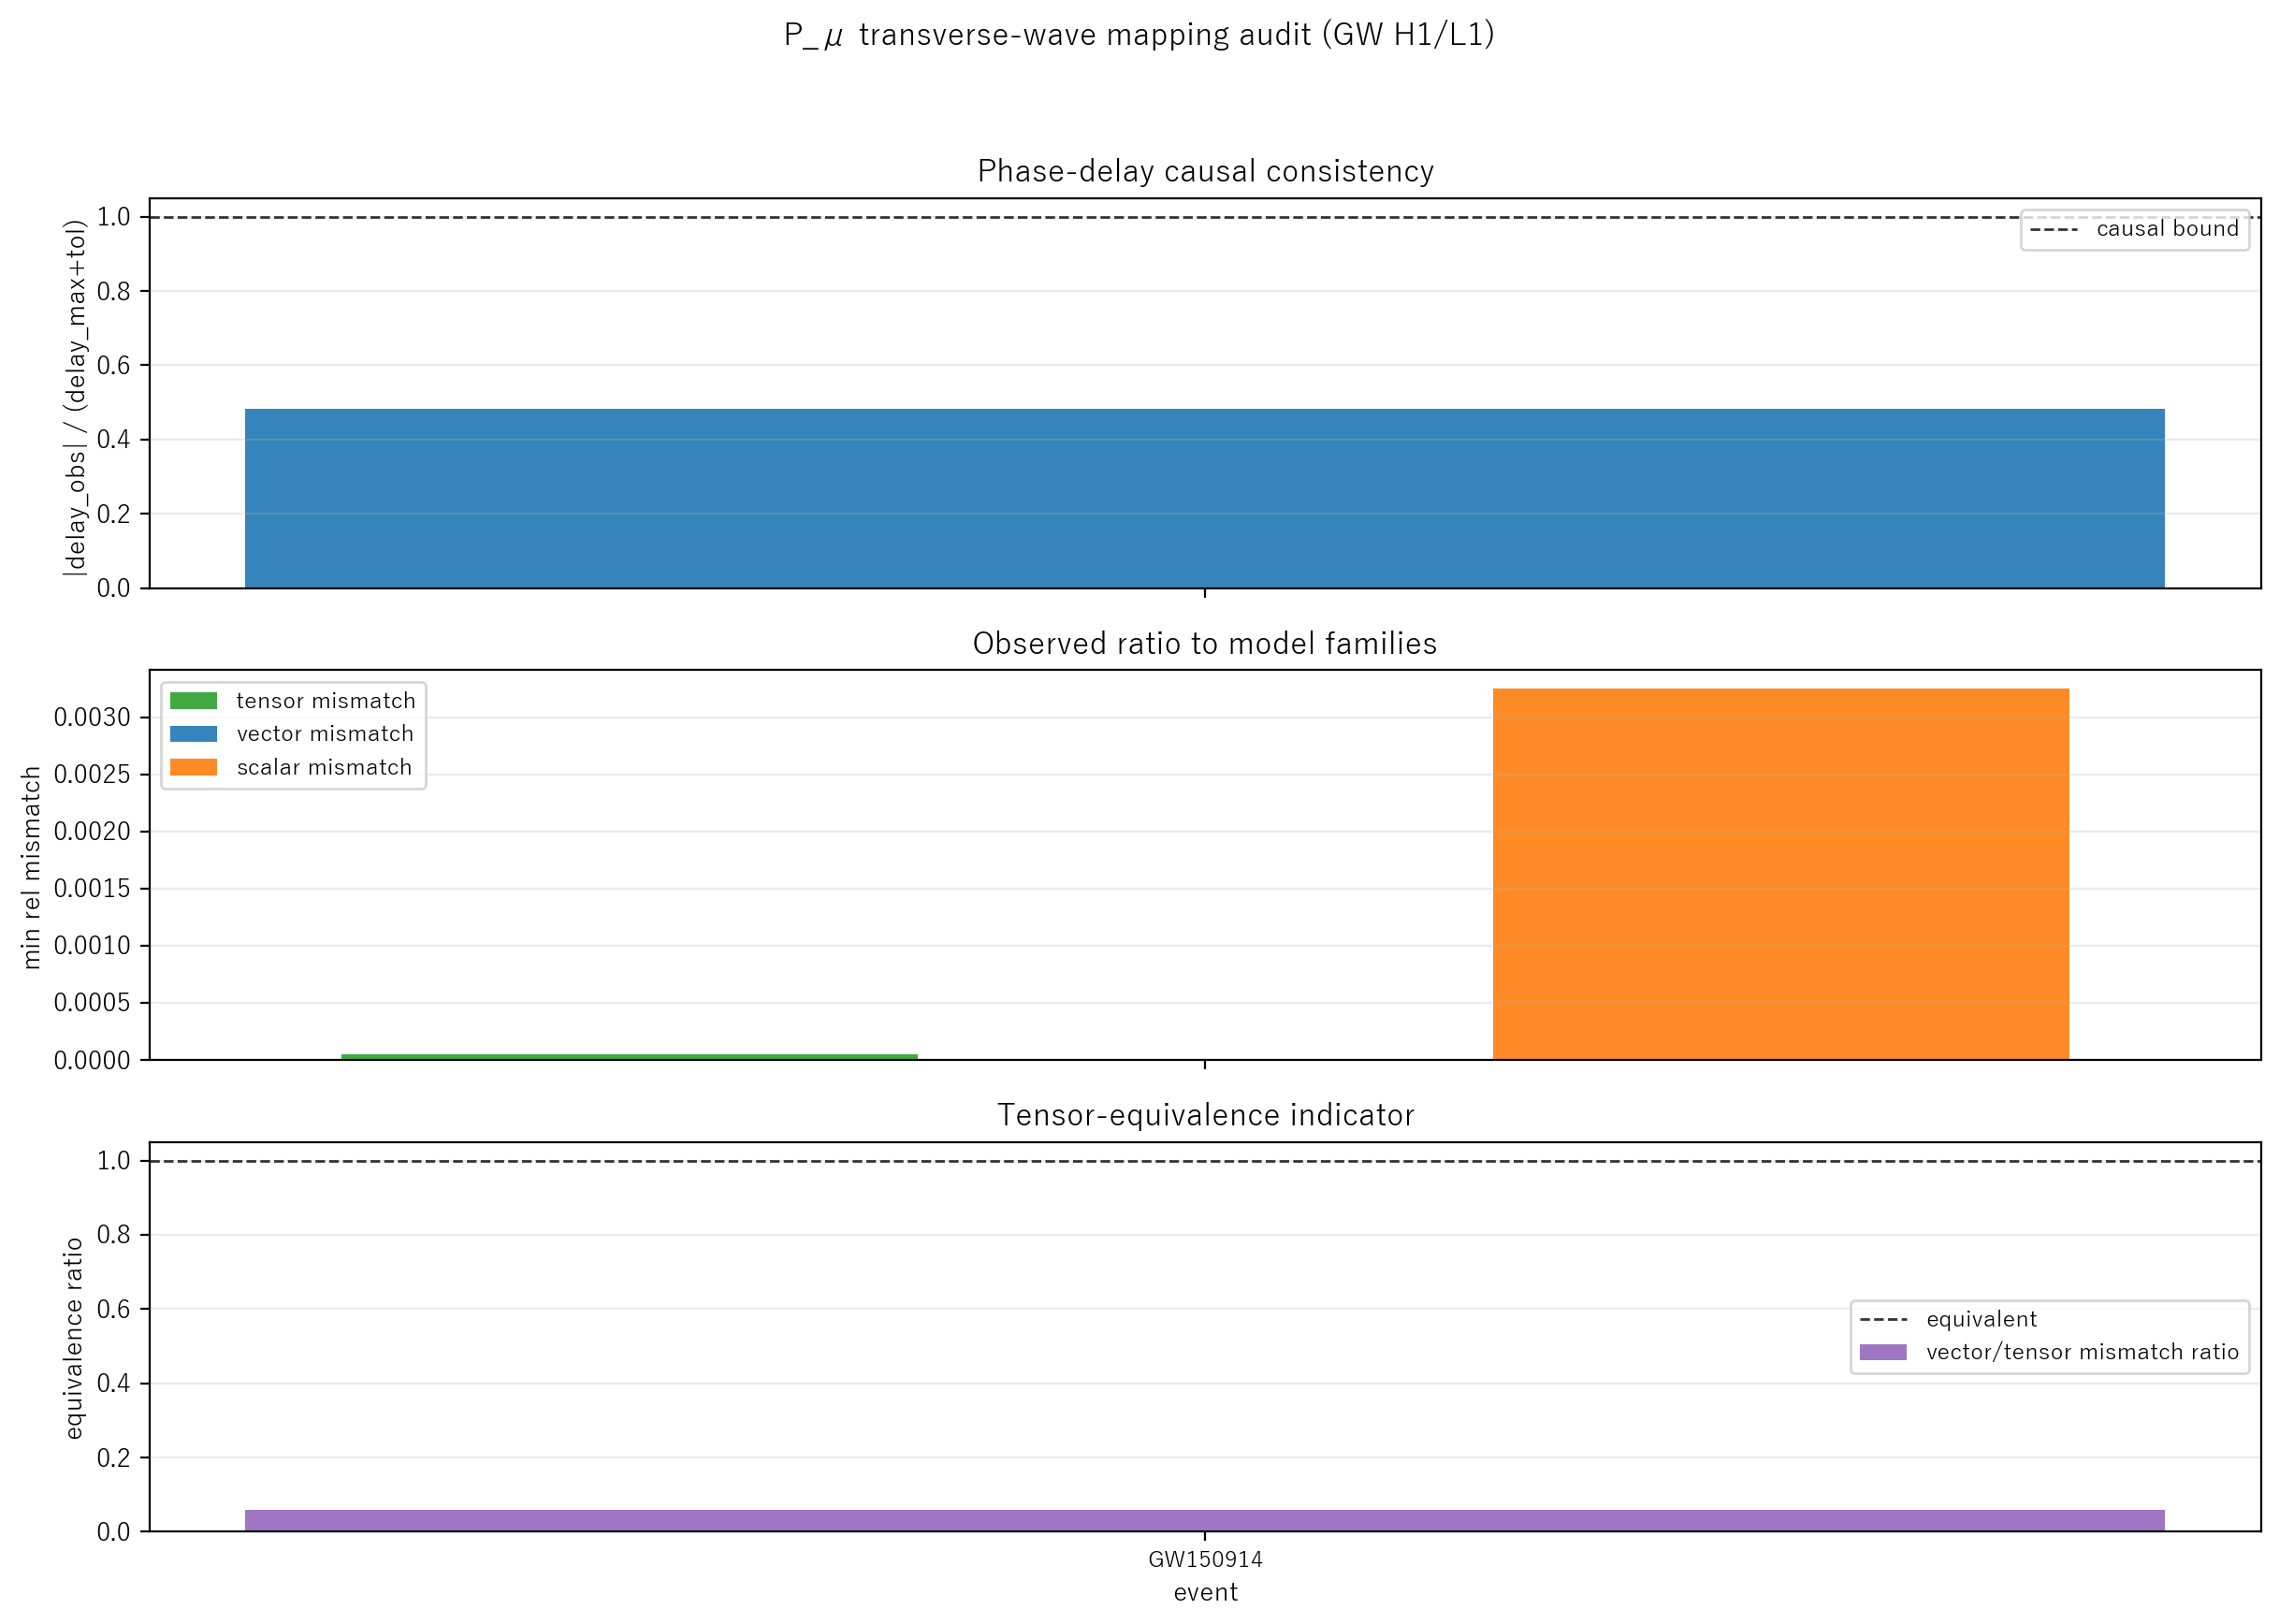

The table this chart was drawn from, first rows:
event, detector_pair, quality, status, status_reason, abs_corr, best_lag_ms_apply_to_first, delay_obs_ms, delay_tolerance_ms, baseline_max_delay_ms, ring_directions_used, ring_directions_fraction, ratio_obs_p16, ratio_obs_median, ratio_obs_p84, tensor_ratio_lo, tensor_ratio_hi, vector_ratio_lo, vector_ratio_hi, scalar_ratio_lo, scalar_ratio_hi, tensor_min_rel_mismatch, vector_min_rel_mismatch, scalar_min_rel_mismatch
GW150914, H1-L1, usable, watch_scalar_not_excluded_two_detector_d…, all_hard_gates_passed;scalar_overlap_rem…, 0.7495, -5.127, 5.127, 0.6104, 10.01, 178, 0.05933, 1.192, 1.469, 1.824, 0.05212, 5.994, 0.2562, 10.18, 0.001223, 558.1, 4.626827e-05, 2.729339e-06, 0.003251
